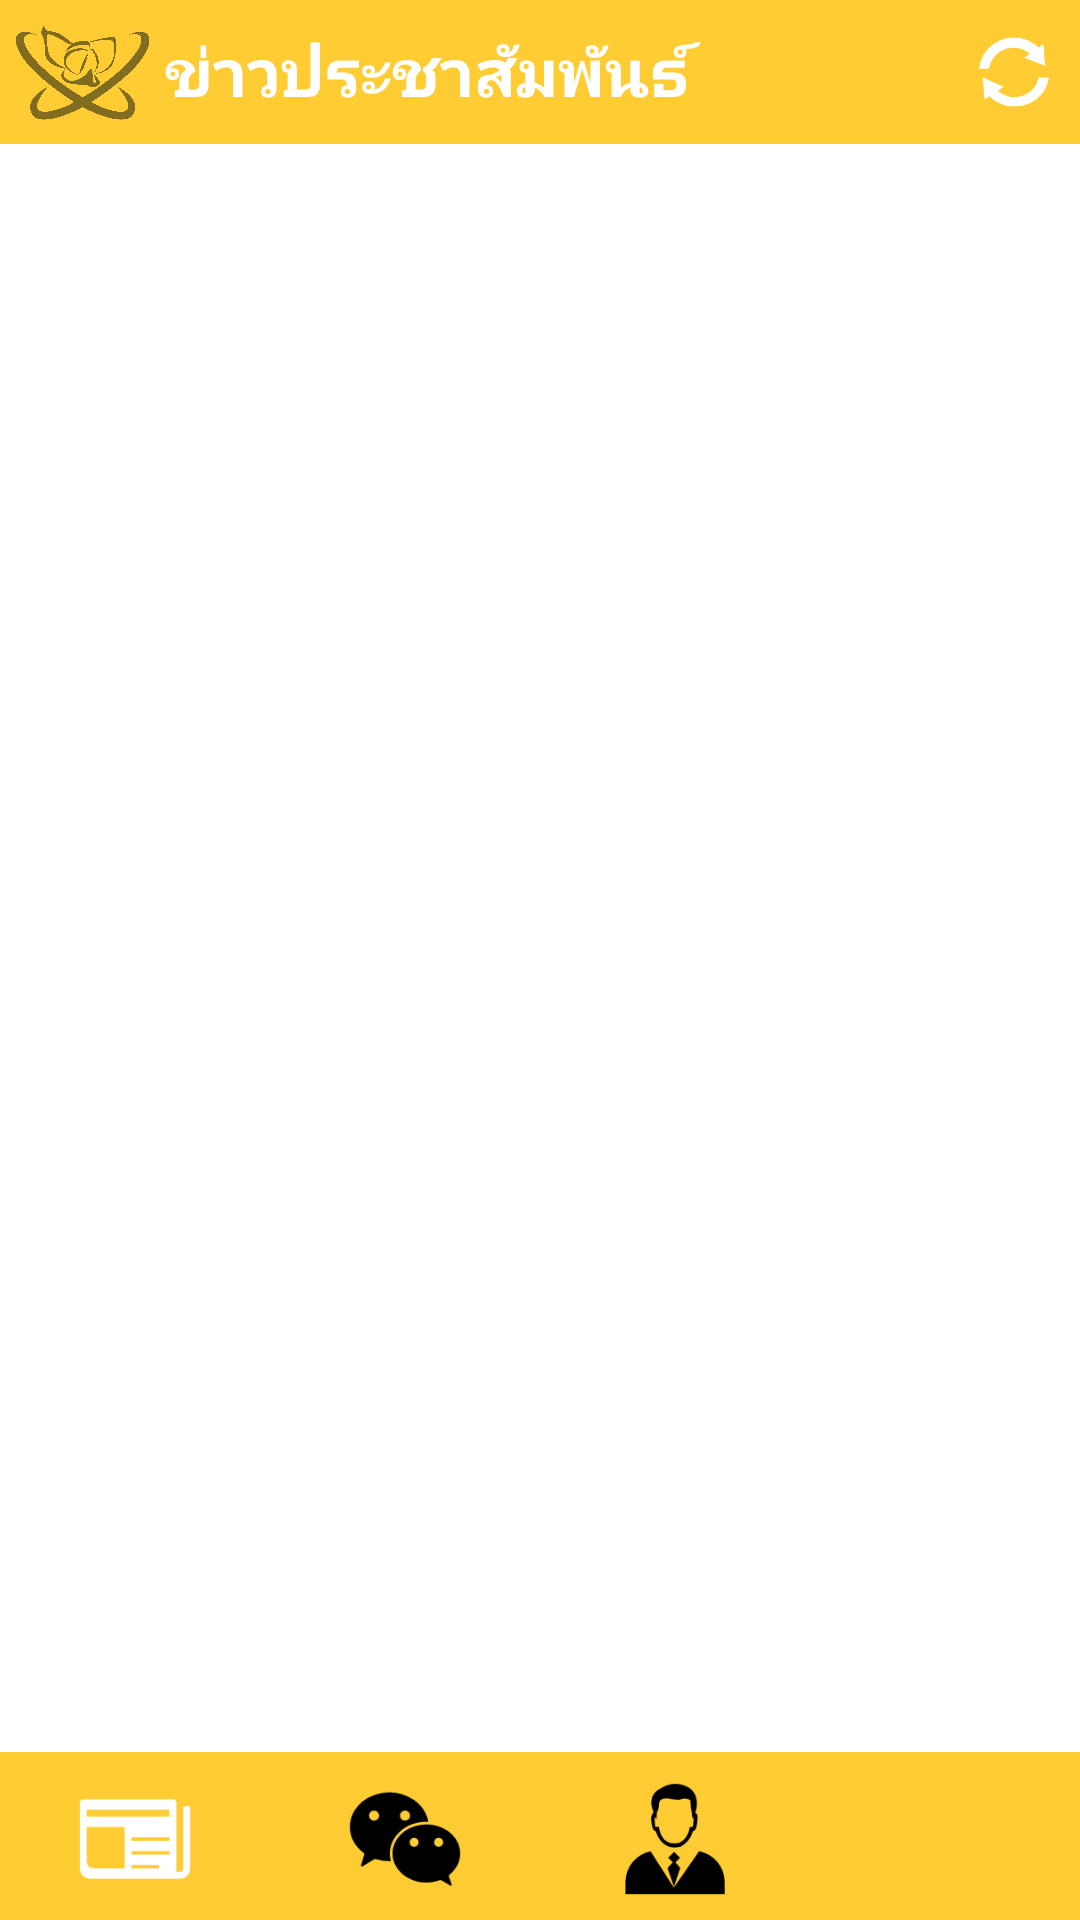

Android layout source for this screen:
<!-- AndroidManifest.xml: application theme AppTheme -->
<!-- res/layout/activity_news.xml -->
<RelativeLayout xmlns:android="http://schemas.android.com/apk/res/android"
    xmlns:tools="http://schemas.android.com/tools"
    android:layout_width="match_parent"
    android:layout_height="match_parent"
    android:background="#ffffff"
    tools:context="com.project.alertactivity_lasc.News">

    <RelativeLayout
        android:id="@+id/head"
        android:layout_width="match_parent"
        android:layout_height="48dp"
        android:background="#ffcc33">

        <ImageView
            android:id="@+id/imageView2"
            android:layout_width="55dp"
            android:layout_height="75dp"
            android:padding="5dp"
            android:src="@drawable/icon_app" />

        <TextView
            android:id="@+id/textView"
            android:layout_width="match_parent"
            android:layout_height="48dp"
            android:layout_toRightOf="@+id/imageView2"
            android:gravity="center_vertical"
            android:text="ข่าวประชาสัมพันธ์"
            android:textStyle="bold"
            android:textAppearance="?android:attr/textAppearanceLarge"
            android:textColor="#ffff" />

        <ImageView
            android:id="@+id/refresh"
            android:layout_width="24dp"
            android:layout_height="24dp"
            android:layout_alignParentRight="true"
            android:layout_centerVertical="true"
            android:layout_marginRight="10dp"
            android:src="@drawable/icon_refresh" />
    </RelativeLayout>


    <ListView
        android:id="@+id/listView"
        android:layout_width="wrap_content"
        android:layout_height="match_parent"
        android:layout_below="@+id/head"
        android:layout_margin="5dp" />

    <LinearLayout
        android:layout_width="match_parent"
        android:layout_height="56dp"
        android:layout_alignParentBottom="true"
        android:background="#ffcc33">

        <ImageView
            android:id="@+id/imageView3"
            android:layout_width="match_parent"
            android:layout_height="48dp"
            android:layout_weight="1"
            android:padding="5dp"
            android:src="@drawable/icon_news2"
            android:layout_marginTop="5dp" />


        <ImageView
            android:id="@+id/imageView6"
            android:layout_width="match_parent"
            android:layout_height="48dp"
            android:layout_weight="1"
            android:padding="5dp"
            android:src="@drawable/icon_wechat"
            android:layout_marginTop="5dp" />

        <ImageView
            android:id="@+id/imageView7"
            android:layout_width="match_parent"
            android:layout_height="48dp"
            android:layout_weight="1"
            android:padding="5dp"
            android:src="@drawable/icon_profile"
            android:layout_marginTop="5dp" />

        <ImageView
            android:id="@+id/imageView4"
            android:layout_width="match_parent"
            android:layout_height="48dp"
            android:layout_weight="1"
            android:padding="5dp"
            android:src="@drawable/icon_logout"
            android:layout_marginTop="5dp" />
    </LinearLayout>

</RelativeLayout>
<!-- resources referenced by this layout -->
<resources>
  <!-- drawable icon_app: png bitmap (drawable, 21543 bytes) -->
  <!-- drawable icon_news2: png bitmap (drawable, 3573 bytes) -->
  <!-- drawable icon_profile: png bitmap (drawable, 5197 bytes) -->
  <!-- drawable icon_refresh: png bitmap (drawable, 7111 bytes) -->
  <!-- drawable icon_wechat: png bitmap (drawable, 5184 bytes) -->
  <style name="AppTheme" parent="Theme.AppCompat.Light.NoActionBar">
          
          <item name="colorPrimaryDark">#ffcc33</item>
      </style>
</resources>
